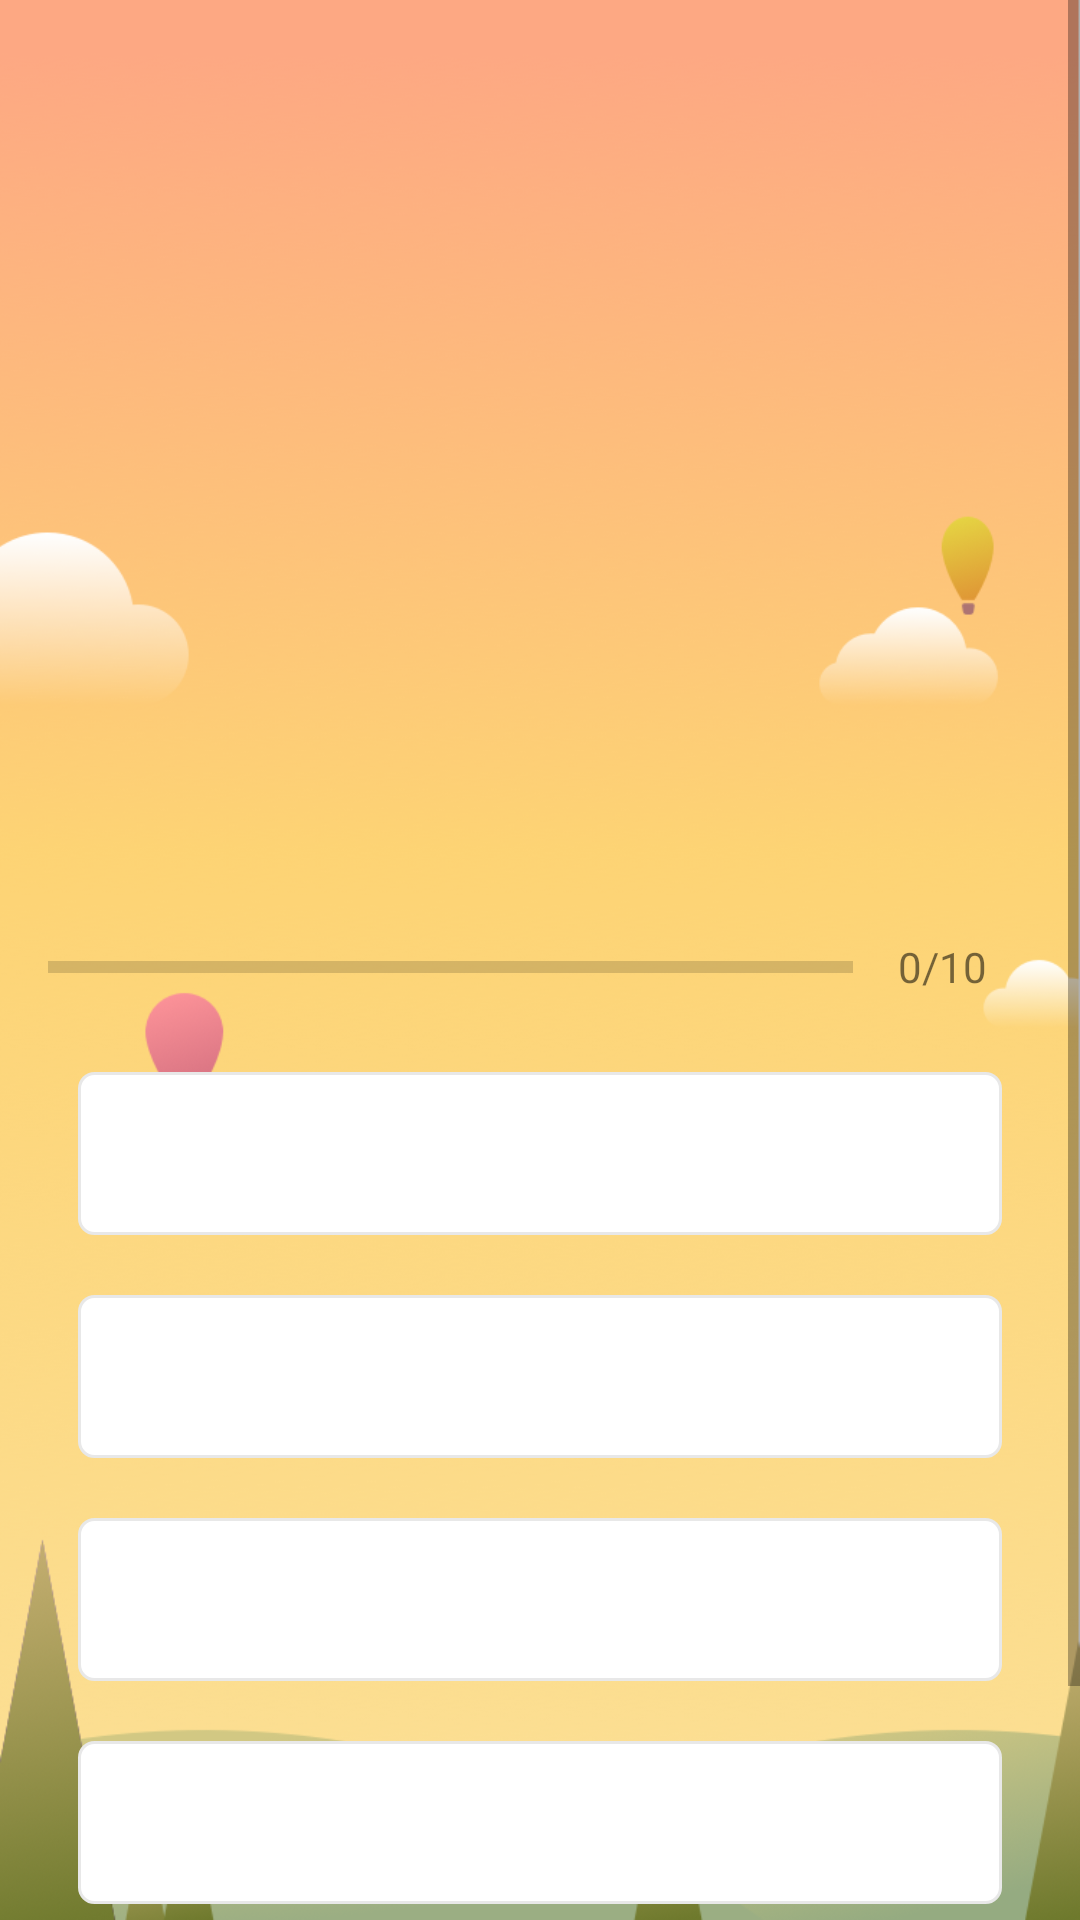

Android layout source for this screen:
<!-- AndroidManifest.xml: activity theme IndiaTheme -->
<!-- res/layout/activity_india_quiz_questions.xml -->
<?xml version="1.0" encoding="utf-8"?>
<ScrollView xmlns:android="http://schemas.android.com/apk/res/android"
    xmlns:tools="http://schemas.android.com/tools"
    android:layout_width="match_parent"
    android:layout_height="match_parent"
    tools:context=".IndiaQuizQuestionsActivity"
    android:fillViewport="true"
    android:background="@drawable/final_sports_12"
   >

    <LinearLayout
        android:layout_width="match_parent"
        android:layout_height="wrap_content"
        android:orientation="vertical"
        android:gravity="center"
        android:padding="16dp"
        >

        <TextView
            android:id="@+id/tv_question"
            android:layout_width="match_parent"
            android:layout_height="wrap_content"
            android:layout_margin="10dp"
            android:gravity="center"
            android:textColor="#363A43"
            android:textStyle="bold"
            android:textSize="22sp"
            tools:text="India is incredible. ?"/>

        <ImageView
            android:id="@+id/img_flag"
            android:layout_width="match_parent"
            android:layout_height="200dp"
            android:layout_marginTop="16dp"
            android:src="@drawable/ic_crown" />

        <LinearLayout
            android:id="@+id/ll_progress_details"
            android:layout_width="match_parent"
            android:layout_height="wrap_content"
            android:layout_marginTop="16dp"
            android:orientation="horizontal"
            android:gravity="center_vertical"
            >
            <ProgressBar
                android:id="@+id/progressBar"
                style="?android:attr/progressBarStyleHorizontal"
                android:layout_width="0dp"
                android:layout_height="wrap_content"
                android:layout_weight="1"
                android:max="10"
                android:minHeight="50dp"
                android:progress="0"
                android:indeterminate="false"
                />
            <TextView
                android:id="@+id/tv_progress"
                android:layout_width="wrap_content"
                android:layout_height="match_parent"
                android:gravity="center"
                android:padding="15dp"
                android:textColorHint="#7A8089"
                android:textSize="14sp"
                android:text="0/10"/>
        </LinearLayout>

        <TextView
            android:id="@+id/tv_option_one"
            android:layout_width="match_parent"
            android:layout_height="wrap_content"
            android:layout_margin="10dp"
            android:background="@drawable/default_option_border_background"
            android:gravity="center"
            android:padding="15dp"
            android:textColor="#7A8089"
            android:textSize="18sp"
            tools:text="India"
            />
        <TextView
            android:id="@+id/tv_option_two"
            android:layout_width="match_parent"
            android:layout_height="wrap_content"
            android:layout_margin="10dp"
            android:background="@drawable/default_option_border_background"
            android:gravity="center"
            android:padding="15dp"
            android:textColor="#7A8089"
            android:textSize="18sp"
            tools:text="USA"
            />
        <TextView
            android:id="@+id/tv_option_three"
            android:layout_width="match_parent"
            android:layout_height="wrap_content"
            android:layout_margin="10dp"
            android:background="@drawable/default_option_border_background"
            android:gravity="center"
            android:padding="15dp"
            android:textColor="#7A8089"
            android:textSize="18sp"
            tools:text="Canada"
            />
        <TextView
            android:id="@+id/tv_option_four"
            android:layout_width="match_parent"
            android:layout_height="wrap_content"
            android:layout_margin="10dp"
            android:background="@drawable/default_option_border_background"
            android:gravity="center"
            android:padding="15dp"
            android:textColor="#7A8089"
            android:textSize="18sp"
            tools:text="Australia"
            />

        <Button
            android:id="@+id/btn_submit"
            android:layout_width="match_parent"
            android:layout_height="wrap_content"
            android:text="Submit"
            android:layout_margin="10dp"
            android:backgroundTint="#1976D2"
            android:textStyle="bold"
            android:textSize="12sp"
            android:textColor="@color/white"
            />

    </LinearLayout>

</ScrollView>
<!-- resources referenced by this layout -->
<resources>
  <color name="white">#FFFFFFFF</color>
  <!-- drawable default_option_border_background (drawable) -->
  <?xml version="1.0" encoding="utf-8"?>
  <shape xmlns:android="http://schemas.android.com/apk/res/android"
  
      android:shape="rectangle">
  
      <stroke
            android:width="1dp"
            android:color="#E8E8E8"
          />
  
      <solid
          android:color="@color/white"
          />
      <corners
            android:radius="5dp"
          />
  
  </shape>
  <!-- drawable final_sports_12: png bitmap (drawable-v24, 136573 bytes) -->
  <style name="IndiaTheme" parent="Theme.MaterialComponents.DayNight.DarkActionBar">
          
          <item name="colorPrimary">#D87C37</item>
          <item name="colorPrimaryVariant">#D87C37</item>
          <item name="colorOnPrimary">@color/white</item>
          
          <item name="colorSecondary">@color/teal_200</item>
          <item name="colorSecondaryVariant">@color/teal_700</item>
          <item name="colorOnSecondary">@color/white</item>
          
          <item name="android:statusBarColor" tools:targetApi="l">?attr/colorPrimaryVariant</item>
          
      </style>
  <color name="teal_200">#FF03DAC5</color>
  <color name="teal_700">#FF018786</color>
</resources>
